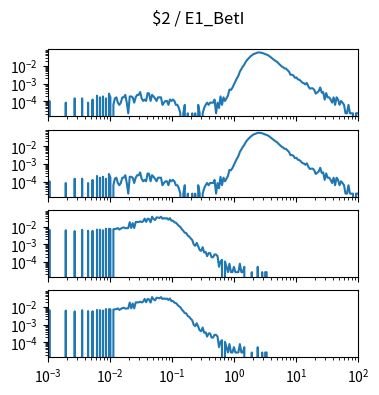

Reproduce this figure in Python. (Note: this script raises an exception after producing the figure.)
import matplotlib.pyplot as plt
import numpy as np

num_plots = 4

fig, ax = plt.subplots(num_plots, 1, sharex=True, sharey=True)
fig.set_size_inches(4, 1*num_plots)

fig.suptitle("$2 / E1_BetI")

for a in ax:
    a.set_xscale('log')
    a.set_yscale('log')
    a.set_xlim(1.000000e-03, 1.000000e+02)

ax[0].plot([1.000000e-03,1.056818e-03,1.116863e-03,1.180321e-03,1.247384e-03,1.318257e-03,1.393157e-03,1.472313e-03,1.555966e-03,1.644372e-03,1.737801e-03,1.836538e-03,1.940886e-03,2.051162e-03,2.167704e-03,2.290868e-03,2.421029e-03,2.558586e-03,2.703958e-03,2.857591e-03,3.019952e-03,3.191538e-03,3.372873e-03,3.564511e-03,3.767038e-03,3.981072e-03,4.207266e-03,4.446313e-03,4.698941e-03,4.965923e-03,5.248075e-03,5.546257e-03,5.861382e-03,6.194411e-03,6.546362e-03,6.918310e-03,7.311391e-03,7.726806e-03,8.165824e-03,8.629785e-03,9.120108e-03,9.638290e-03,1.018591e-02,1.076465e-02,1.137627e-02,1.202264e-02,1.270574e-02,1.342765e-02,1.419058e-02,1.499685e-02,1.584893e-02,1.674943e-02,1.770109e-02,1.870682e-02,1.976970e-02,2.089296e-02,2.208005e-02,2.333458e-02,2.466039e-02,2.606154e-02,2.754229e-02,2.910717e-02,3.076097e-02,3.250873e-02,3.435579e-02,3.630781e-02,3.837072e-02,4.055085e-02,4.285485e-02,4.528976e-02,4.786301e-02,5.058247e-02,5.345644e-02,5.649370e-02,5.970353e-02,6.309573e-02,6.668068e-02,7.046931e-02,7.447320e-02,7.870458e-02,8.317638e-02,8.790225e-02,9.289664e-02,9.817479e-02,1.037528e-01,1.096478e-01,1.158777e-01,1.224616e-01,1.294196e-01,1.367729e-01,1.445440e-01,1.527566e-01,1.614359e-01,1.706082e-01,1.803018e-01,1.905461e-01,2.013724e-01,2.128139e-01,2.249055e-01,2.376840e-01,2.511886e-01,2.654606e-01,2.805434e-01,2.964831e-01,3.133286e-01,3.311311e-01,3.499452e-01,3.698282e-01,3.908409e-01,4.130475e-01,4.365158e-01,4.613176e-01,4.875285e-01,5.152286e-01,5.445027e-01,5.754399e-01,6.081350e-01,6.426877e-01,6.792036e-01,7.177943e-01,7.585776e-01,8.016781e-01,8.472274e-01,8.953648e-01,9.462372e-01,1.000000e+00,1.056818e+00,1.116863e+00,1.180321e+00,1.247384e+00,1.318257e+00,1.393157e+00,1.472313e+00,1.555966e+00,1.644372e+00,1.737801e+00,1.836538e+00,1.940886e+00,2.051162e+00,2.167704e+00,2.290868e+00,2.421029e+00,2.558586e+00,2.703958e+00,2.857591e+00,3.019952e+00,3.191538e+00,3.372873e+00,3.564511e+00,3.767038e+00,3.981072e+00,4.207266e+00,4.446313e+00,4.698941e+00,4.965923e+00,5.248075e+00,5.546257e+00,5.861382e+00,6.194411e+00,6.546362e+00,6.918310e+00,7.311391e+00,7.726806e+00,8.165824e+00,8.629785e+00,9.120108e+00,9.638290e+00,1.018591e+01,1.076465e+01,1.137627e+01,1.202264e+01,1.270574e+01,1.342765e+01,1.419058e+01,1.499685e+01,1.584893e+01,1.674943e+01,1.770109e+01,1.870682e+01,1.976970e+01,2.089296e+01,2.208005e+01,2.333458e+01,2.466039e+01,2.606154e+01,2.754229e+01,2.910717e+01,3.076097e+01,3.250873e+01,3.435579e+01,3.630781e+01,3.837072e+01,4.055085e+01,4.285485e+01,4.528976e+01,4.786301e+01,5.058247e+01,5.345644e+01,5.649370e+01,5.970353e+01,6.309573e+01,6.668068e+01,7.046931e+01,7.447320e+01,7.870458e+01,8.317638e+01,8.790225e+01,9.289664e+01,9.817479e+01,1.037528e+02,1.096478e+02,1.158777e+02,1.224616e+02,1.294196e+02,1.367729e+02,1.445440e+02,1.527566e+02,1.614359e+02,1.706082e+02,1.803018e+02,1.905461e+02,2.013724e+02,2.128139e+02,2.249055e+02,2.376840e+02,2.511886e+02,2.654606e+02,2.805434e+02,2.964831e+02,3.133286e+02,3.311311e+02,3.499452e+02,3.698282e+02,3.908409e+02,4.130475e+02,4.365158e+02,4.613176e+02,4.875285e+02,5.152286e+02,5.445027e+02,5.754399e+02,6.081350e+02,6.426877e+02,6.792036e+02,7.177943e+02,7.585776e+02,8.016781e+02,8.472274e+02,8.953648e+02,9.462372e+02,], [0.000000e+00,1.047603e-04,0.000000e+00,0.000000e+00,0.000000e+00,0.000000e+00,0.000000e+00,0.000000e+00,0.000000e+00,0.000000e+00,0.000000e+00,0.000000e+00,8.380825e-05,0.000000e+00,0.000000e+00,0.000000e+00,0.000000e+00,0.000000e+00,1.466644e-04,0.000000e+00,0.000000e+00,0.000000e+00,0.000000e+00,1.466644e-04,0.000000e+00,0.000000e+00,0.000000e+00,8.380825e-05,0.000000e+00,0.000000e+00,1.257124e-04,0.000000e+00,0.000000e+00,2.095206e-04,0.000000e+00,1.676165e-04,0.000000e+00,1.885686e-04,0.000000e+00,1.466644e-04,0.000000e+00,2.723768e-04,1.676165e-04,0.000000e+00,6.285619e-05,1.466644e-04,1.676165e-04,8.380825e-05,6.285619e-05,8.380825e-05,1.676165e-04,1.676165e-04,2.304727e-04,8.380825e-05,2.095206e-05,1.885686e-04,1.885686e-04,1.676165e-04,8.380825e-05,1.676165e-04,2.304727e-04,2.304727e-04,3.352330e-04,1.466644e-04,1.047603e-04,1.257124e-04,1.047603e-04,2.933289e-04,2.723768e-04,1.047603e-04,2.304727e-04,1.885686e-04,1.466644e-04,1.047603e-04,1.676165e-04,1.676165e-04,1.676165e-04,6.285619e-05,8.380825e-05,1.047603e-04,1.047603e-04,6.285619e-05,1.257124e-04,1.047603e-04,1.257124e-04,1.047603e-04,6.285619e-05,6.285619e-05,4.190412e-05,2.095206e-05,0.000000e+00,2.095206e-05,6.285619e-05,0.000000e+00,2.095206e-05,0.000000e+00,0.000000e+00,2.095206e-05,0.000000e+00,2.095206e-05,0.000000e+00,6.285619e-05,2.095206e-05,0.000000e+00,2.095206e-05,4.190412e-05,6.285619e-05,8.380825e-05,6.285619e-05,8.380825e-05,8.380825e-05,8.380825e-05,1.257124e-04,2.095206e-05,8.380825e-05,4.190412e-05,1.885686e-04,6.285619e-05,1.676165e-04,1.047603e-04,1.466644e-04,2.095206e-04,4.609454e-04,4.399933e-04,5.866577e-04,9.009387e-04,1.340932e-03,1.990446e-03,2.786624e-03,4.798022e-03,6.620851e-03,9.365572e-03,1.208934e-02,1.762068e-02,2.256537e-02,2.746815e-02,3.413091e-02,3.934797e-02,4.615739e-02,4.948877e-02,5.363728e-02,5.797435e-02,5.862387e-02,5.707342e-02,5.405632e-02,5.152112e-02,4.666024e-02,4.429266e-02,4.022796e-02,3.513661e-02,3.004526e-02,2.537295e-02,2.218823e-02,1.917114e-02,1.718069e-02,1.391217e-02,1.160744e-02,9.658900e-03,8.548441e-03,7.354174e-03,7.165605e-03,5.824673e-03,4.839926e-03,3.184713e-03,3.226617e-03,2.891385e-03,2.158062e-03,2.241871e-03,1.739021e-03,1.655213e-03,1.403788e-03,1.131411e-03,1.068555e-03,9.009387e-04,1.089507e-03,7.123701e-04,5.238015e-04,5.447536e-04,5.447536e-04,4.399933e-04,2.723768e-04,3.142809e-04,3.771371e-04,6.076098e-04,3.142809e-04,3.352330e-04,1.257124e-04,2.933289e-04,1.676165e-04,1.676165e-04,1.257124e-04,8.380825e-05,1.676165e-04,6.285619e-05,1.676165e-04,1.257124e-04,6.285619e-05,1.047603e-04,8.380825e-05,6.285619e-05,2.095206e-05,2.095206e-05,6.285619e-05,2.095206e-05,2.095206e-05,2.095206e-05,0.000000e+00,2.095206e-05,2.095206e-05,2.095206e-05,0.000000e+00,0.000000e+00,0.000000e+00,0.000000e+00,0.000000e+00,2.095206e-05,0.000000e+00,0.000000e+00,0.000000e+00,0.000000e+00,0.000000e+00,0.000000e+00,0.000000e+00,0.000000e+00,0.000000e+00,0.000000e+00,2.095206e-05,0.000000e+00,0.000000e+00,0.000000e+00,0.000000e+00,0.000000e+00,0.000000e+00,0.000000e+00,0.000000e+00,0.000000e+00,0.000000e+00,0.000000e+00,0.000000e+00,0.000000e+00,0.000000e+00,0.000000e+00,0.000000e+00,0.000000e+00,0.000000e+00,0.000000e+00,0.000000e+00,0.000000e+00,0.000000e+00,0.000000e+00,])
ax[1].plot([1.000000e-03,1.056818e-03,1.116863e-03,1.180321e-03,1.247384e-03,1.318257e-03,1.393157e-03,1.472313e-03,1.555966e-03,1.644372e-03,1.737801e-03,1.836538e-03,1.940886e-03,2.051162e-03,2.167704e-03,2.290868e-03,2.421029e-03,2.558586e-03,2.703958e-03,2.857591e-03,3.019952e-03,3.191538e-03,3.372873e-03,3.564511e-03,3.767038e-03,3.981072e-03,4.207266e-03,4.446313e-03,4.698941e-03,4.965923e-03,5.248075e-03,5.546257e-03,5.861382e-03,6.194411e-03,6.546362e-03,6.918310e-03,7.311391e-03,7.726806e-03,8.165824e-03,8.629785e-03,9.120108e-03,9.638290e-03,1.018591e-02,1.076465e-02,1.137627e-02,1.202264e-02,1.270574e-02,1.342765e-02,1.419058e-02,1.499685e-02,1.584893e-02,1.674943e-02,1.770109e-02,1.870682e-02,1.976970e-02,2.089296e-02,2.208005e-02,2.333458e-02,2.466039e-02,2.606154e-02,2.754229e-02,2.910717e-02,3.076097e-02,3.250873e-02,3.435579e-02,3.630781e-02,3.837072e-02,4.055085e-02,4.285485e-02,4.528976e-02,4.786301e-02,5.058247e-02,5.345644e-02,5.649370e-02,5.970353e-02,6.309573e-02,6.668068e-02,7.046931e-02,7.447320e-02,7.870458e-02,8.317638e-02,8.790225e-02,9.289664e-02,9.817479e-02,1.037528e-01,1.096478e-01,1.158777e-01,1.224616e-01,1.294196e-01,1.367729e-01,1.445440e-01,1.527566e-01,1.614359e-01,1.706082e-01,1.803018e-01,1.905461e-01,2.013724e-01,2.128139e-01,2.249055e-01,2.376840e-01,2.511886e-01,2.654606e-01,2.805434e-01,2.964831e-01,3.133286e-01,3.311311e-01,3.499452e-01,3.698282e-01,3.908409e-01,4.130475e-01,4.365158e-01,4.613176e-01,4.875285e-01,5.152286e-01,5.445027e-01,5.754399e-01,6.081350e-01,6.426877e-01,6.792036e-01,7.177943e-01,7.585776e-01,8.016781e-01,8.472274e-01,8.953648e-01,9.462372e-01,1.000000e+00,1.056818e+00,1.116863e+00,1.180321e+00,1.247384e+00,1.318257e+00,1.393157e+00,1.472313e+00,1.555966e+00,1.644372e+00,1.737801e+00,1.836538e+00,1.940886e+00,2.051162e+00,2.167704e+00,2.290868e+00,2.421029e+00,2.558586e+00,2.703958e+00,2.857591e+00,3.019952e+00,3.191538e+00,3.372873e+00,3.564511e+00,3.767038e+00,3.981072e+00,4.207266e+00,4.446313e+00,4.698941e+00,4.965923e+00,5.248075e+00,5.546257e+00,5.861382e+00,6.194411e+00,6.546362e+00,6.918310e+00,7.311391e+00,7.726806e+00,8.165824e+00,8.629785e+00,9.120108e+00,9.638290e+00,1.018591e+01,1.076465e+01,1.137627e+01,1.202264e+01,1.270574e+01,1.342765e+01,1.419058e+01,1.499685e+01,1.584893e+01,1.674943e+01,1.770109e+01,1.870682e+01,1.976970e+01,2.089296e+01,2.208005e+01,2.333458e+01,2.466039e+01,2.606154e+01,2.754229e+01,2.910717e+01,3.076097e+01,3.250873e+01,3.435579e+01,3.630781e+01,3.837072e+01,4.055085e+01,4.285485e+01,4.528976e+01,4.786301e+01,5.058247e+01,5.345644e+01,5.649370e+01,5.970353e+01,6.309573e+01,6.668068e+01,7.046931e+01,7.447320e+01,7.870458e+01,8.317638e+01,8.790225e+01,9.289664e+01,9.817479e+01,1.037528e+02,1.096478e+02,1.158777e+02,1.224616e+02,1.294196e+02,1.367729e+02,1.445440e+02,1.527566e+02,1.614359e+02,1.706082e+02,1.803018e+02,1.905461e+02,2.013724e+02,2.128139e+02,2.249055e+02,2.376840e+02,2.511886e+02,2.654606e+02,2.805434e+02,2.964831e+02,3.133286e+02,3.311311e+02,3.499452e+02,3.698282e+02,3.908409e+02,4.130475e+02,4.365158e+02,4.613176e+02,4.875285e+02,5.152286e+02,5.445027e+02,5.754399e+02,6.081350e+02,6.426877e+02,6.792036e+02,7.177943e+02,7.585776e+02,8.016781e+02,8.472274e+02,8.953648e+02,9.462372e+02,], [0.000000e+00,1.047603e-04,0.000000e+00,0.000000e+00,0.000000e+00,0.000000e+00,0.000000e+00,0.000000e+00,0.000000e+00,0.000000e+00,0.000000e+00,0.000000e+00,8.380825e-05,0.000000e+00,0.000000e+00,0.000000e+00,0.000000e+00,0.000000e+00,1.466644e-04,0.000000e+00,0.000000e+00,0.000000e+00,0.000000e+00,1.466644e-04,0.000000e+00,0.000000e+00,0.000000e+00,8.380825e-05,0.000000e+00,0.000000e+00,1.257124e-04,0.000000e+00,0.000000e+00,2.095206e-04,0.000000e+00,1.676165e-04,0.000000e+00,1.885686e-04,0.000000e+00,1.466644e-04,0.000000e+00,2.723768e-04,1.676165e-04,0.000000e+00,6.285619e-05,1.466644e-04,1.676165e-04,8.380825e-05,6.285619e-05,8.380825e-05,1.676165e-04,1.676165e-04,2.304727e-04,8.380825e-05,2.095206e-05,1.885686e-04,1.885686e-04,1.676165e-04,8.380825e-05,1.676165e-04,2.304727e-04,2.304727e-04,3.352330e-04,1.466644e-04,1.047603e-04,1.257124e-04,1.047603e-04,2.933289e-04,2.723768e-04,1.047603e-04,2.304727e-04,1.885686e-04,1.466644e-04,1.047603e-04,1.676165e-04,1.676165e-04,1.676165e-04,6.285619e-05,8.380825e-05,1.047603e-04,1.047603e-04,6.285619e-05,1.257124e-04,1.047603e-04,1.257124e-04,1.047603e-04,6.285619e-05,6.285619e-05,4.190412e-05,2.095206e-05,0.000000e+00,2.095206e-05,6.285619e-05,0.000000e+00,2.095206e-05,0.000000e+00,0.000000e+00,2.095206e-05,0.000000e+00,2.095206e-05,0.000000e+00,6.285619e-05,2.095206e-05,0.000000e+00,2.095206e-05,4.190412e-05,6.285619e-05,8.380825e-05,6.285619e-05,8.380825e-05,8.380825e-05,8.380825e-05,1.257124e-04,2.095206e-05,8.380825e-05,4.190412e-05,1.885686e-04,6.285619e-05,1.676165e-04,1.047603e-04,1.466644e-04,2.095206e-04,4.609454e-04,4.399933e-04,5.866577e-04,9.009387e-04,1.340932e-03,1.990446e-03,2.786624e-03,4.798022e-03,6.620851e-03,9.365572e-03,1.208934e-02,1.762068e-02,2.256537e-02,2.746815e-02,3.413091e-02,3.934797e-02,4.615739e-02,4.948877e-02,5.363728e-02,5.797435e-02,5.862387e-02,5.707342e-02,5.405632e-02,5.152112e-02,4.666024e-02,4.429266e-02,4.022796e-02,3.513661e-02,3.004526e-02,2.537295e-02,2.218823e-02,1.917114e-02,1.718069e-02,1.391217e-02,1.160744e-02,9.658900e-03,8.548441e-03,7.354174e-03,7.165605e-03,5.824673e-03,4.839926e-03,3.184713e-03,3.226617e-03,2.891385e-03,2.158062e-03,2.241871e-03,1.739021e-03,1.655213e-03,1.403788e-03,1.131411e-03,1.068555e-03,9.009387e-04,1.089507e-03,7.123701e-04,5.238015e-04,5.447536e-04,5.447536e-04,4.399933e-04,2.723768e-04,3.142809e-04,3.771371e-04,6.076098e-04,3.142809e-04,3.352330e-04,1.257124e-04,2.933289e-04,1.676165e-04,1.676165e-04,1.257124e-04,8.380825e-05,1.676165e-04,6.285619e-05,1.676165e-04,1.257124e-04,6.285619e-05,1.047603e-04,8.380825e-05,6.285619e-05,2.095206e-05,2.095206e-05,6.285619e-05,2.095206e-05,2.095206e-05,2.095206e-05,0.000000e+00,2.095206e-05,2.095206e-05,2.095206e-05,0.000000e+00,0.000000e+00,0.000000e+00,0.000000e+00,0.000000e+00,2.095206e-05,0.000000e+00,0.000000e+00,0.000000e+00,0.000000e+00,0.000000e+00,0.000000e+00,0.000000e+00,0.000000e+00,0.000000e+00,0.000000e+00,2.095206e-05,0.000000e+00,0.000000e+00,0.000000e+00,0.000000e+00,0.000000e+00,0.000000e+00,0.000000e+00,0.000000e+00,0.000000e+00,0.000000e+00,0.000000e+00,0.000000e+00,0.000000e+00,0.000000e+00,0.000000e+00,0.000000e+00,0.000000e+00,0.000000e+00,0.000000e+00,0.000000e+00,0.000000e+00,0.000000e+00,0.000000e+00,])
ax[2].plot([1.000000e-03,1.056818e-03,1.116863e-03,1.180321e-03,1.247384e-03,1.318257e-03,1.393157e-03,1.472313e-03,1.555966e-03,1.644372e-03,1.737801e-03,1.836538e-03,1.940886e-03,2.051162e-03,2.167704e-03,2.290868e-03,2.421029e-03,2.558586e-03,2.703958e-03,2.857591e-03,3.019952e-03,3.191538e-03,3.372873e-03,3.564511e-03,3.767038e-03,3.981072e-03,4.207266e-03,4.446313e-03,4.698941e-03,4.965923e-03,5.248075e-03,5.546257e-03,5.861382e-03,6.194411e-03,6.546362e-03,6.918310e-03,7.311391e-03,7.726806e-03,8.165824e-03,8.629785e-03,9.120108e-03,9.638290e-03,1.018591e-02,1.076465e-02,1.137627e-02,1.202264e-02,1.270574e-02,1.342765e-02,1.419058e-02,1.499685e-02,1.584893e-02,1.674943e-02,1.770109e-02,1.870682e-02,1.976970e-02,2.089296e-02,2.208005e-02,2.333458e-02,2.466039e-02,2.606154e-02,2.754229e-02,2.910717e-02,3.076097e-02,3.250873e-02,3.435579e-02,3.630781e-02,3.837072e-02,4.055085e-02,4.285485e-02,4.528976e-02,4.786301e-02,5.058247e-02,5.345644e-02,5.649370e-02,5.970353e-02,6.309573e-02,6.668068e-02,7.046931e-02,7.447320e-02,7.870458e-02,8.317638e-02,8.790225e-02,9.289664e-02,9.817479e-02,1.037528e-01,1.096478e-01,1.158777e-01,1.224616e-01,1.294196e-01,1.367729e-01,1.445440e-01,1.527566e-01,1.614359e-01,1.706082e-01,1.803018e-01,1.905461e-01,2.013724e-01,2.128139e-01,2.249055e-01,2.376840e-01,2.511886e-01,2.654606e-01,2.805434e-01,2.964831e-01,3.133286e-01,3.311311e-01,3.499452e-01,3.698282e-01,3.908409e-01,4.130475e-01,4.365158e-01,4.613176e-01,4.875285e-01,5.152286e-01,5.445027e-01,5.754399e-01,6.081350e-01,6.426877e-01,6.792036e-01,7.177943e-01,7.585776e-01,8.016781e-01,8.472274e-01,8.953648e-01,9.462372e-01,1.000000e+00,1.056818e+00,1.116863e+00,1.180321e+00,1.247384e+00,1.318257e+00,1.393157e+00,1.472313e+00,1.555966e+00,1.644372e+00,1.737801e+00,1.836538e+00,1.940886e+00,2.051162e+00,2.167704e+00,2.290868e+00,2.421029e+00,2.558586e+00,2.703958e+00,2.857591e+00,3.019952e+00,3.191538e+00,3.372873e+00,3.564511e+00,3.767038e+00,3.981072e+00,4.207266e+00,4.446313e+00,4.698941e+00,4.965923e+00,5.248075e+00,5.546257e+00,5.861382e+00,6.194411e+00,6.546362e+00,6.918310e+00,7.311391e+00,7.726806e+00,8.165824e+00,8.629785e+00,9.120108e+00,9.638290e+00,1.018591e+01,1.076465e+01,1.137627e+01,1.202264e+01,1.270574e+01,1.342765e+01,1.419058e+01,1.499685e+01,1.584893e+01,1.674943e+01,1.770109e+01,1.870682e+01,1.976970e+01,2.089296e+01,2.208005e+01,2.333458e+01,2.466039e+01,2.606154e+01,2.754229e+01,2.910717e+01,3.076097e+01,3.250873e+01,3.435579e+01,3.630781e+01,3.837072e+01,4.055085e+01,4.285485e+01,4.528976e+01,4.786301e+01,5.058247e+01,5.345644e+01,5.649370e+01,5.970353e+01,6.309573e+01,6.668068e+01,7.046931e+01,7.447320e+01,7.870458e+01,8.317638e+01,8.790225e+01,9.289664e+01,9.817479e+01,1.037528e+02,1.096478e+02,1.158777e+02,1.224616e+02,1.294196e+02,1.367729e+02,1.445440e+02,1.527566e+02,1.614359e+02,1.706082e+02,1.803018e+02,1.905461e+02,2.013724e+02,2.128139e+02,2.249055e+02,2.376840e+02,2.511886e+02,2.654606e+02,2.805434e+02,2.964831e+02,3.133286e+02,3.311311e+02,3.499452e+02,3.698282e+02,3.908409e+02,4.130475e+02,4.365158e+02,4.613176e+02,4.875285e+02,5.152286e+02,5.445027e+02,5.754399e+02,6.081350e+02,6.426877e+02,6.792036e+02,7.177943e+02,7.585776e+02,8.016781e+02,8.472274e+02,8.953648e+02,9.462372e+02,], [0.000000e+00,6.714628e-03,0.000000e+00,0.000000e+00,0.000000e+00,0.000000e+00,0.000000e+00,0.000000e+00,0.000000e+00,0.000000e+00,0.000000e+00,0.000000e+00,6.261657e-03,0.000000e+00,0.000000e+00,0.000000e+00,0.000000e+00,0.000000e+00,5.622169e-03,0.000000e+00,0.000000e+00,0.000000e+00,0.000000e+00,6.581402e-03,0.000000e+00,0.000000e+00,0.000000e+00,5.861977e-03,0.000000e+00,0.000000e+00,5.835332e-03,0.000000e+00,0.000000e+00,6.847855e-03,0.000000e+00,6.714628e-03,0.000000e+00,6.261657e-03,0.000000e+00,7.673861e-03,0.000000e+00,7.540634e-03,7.354117e-03,0.000000e+00,7.247535e-03,7.380762e-03,7.567280e-03,8.366640e-03,6.874500e-03,7.780442e-03,8.659739e-03,9.112710e-03,8.206768e-03,8.206768e-03,8.473221e-03,1.798561e-02,8.473221e-03,1.580069e-02,8.419931e-03,1.841194e-02,1.819877e-02,1.846523e-02,1.990408e-02,1.817213e-02,2.003730e-02,2.877698e-02,1.867839e-02,2.845723e-02,2.685851e-02,1.779909e-02,3.666400e-02,2.717826e-02,2.379430e-02,3.349321e-02,3.285372e-02,3.106848e-02,3.637090e-02,2.832401e-02,3.053557e-02,2.875033e-02,3.016254e-02,2.494005e-02,3.056222e-02,2.166267e-02,2.206235e-02,1.766587e-02,1.686651e-02,1.374900e-02,1.116440e-02,9.725553e-03,7.220890e-03,5.835332e-03,4.529710e-03,4.316547e-03,3.090861e-03,2.744471e-03,2.158273e-03,1.758593e-03,9.858780e-04,8.260059e-04,1.199041e-03,7.727152e-04,4.796163e-04,4.263256e-04,6.927791e-04,3.463896e-04,3.730349e-04,2.131628e-04,3.197442e-04,3.197442e-04,1.865175e-04,1.865175e-04,2.664535e-04,2.664535e-04,2.131628e-04,5.329070e-05,1.065814e-04,1.332268e-04,0.000000e+00,1.065814e-04,5.329070e-05,2.664535e-05,7.993605e-05,2.664535e-05,2.664535e-05,5.329070e-05,2.664535e-05,2.664535e-05,2.664535e-05,7.993605e-05,2.664535e-05,2.664535e-05,5.329070e-05,0.000000e+00,0.000000e+00,0.000000e+00,0.000000e+00,2.664535e-05,0.000000e+00,0.000000e+00,0.000000e+00,5.329070e-05,0.000000e+00,0.000000e+00,2.664535e-05,0.000000e+00,2.664535e-05,2.664535e-05,0.000000e+00,0.000000e+00,0.000000e+00,0.000000e+00,0.000000e+00,0.000000e+00,0.000000e+00,0.000000e+00,0.000000e+00,0.000000e+00,0.000000e+00,0.000000e+00,0.000000e+00,0.000000e+00,0.000000e+00,0.000000e+00,0.000000e+00,0.000000e+00,0.000000e+00,0.000000e+00,0.000000e+00,0.000000e+00,0.000000e+00,0.000000e+00,0.000000e+00,0.000000e+00,0.000000e+00,0.000000e+00,0.000000e+00,0.000000e+00,0.000000e+00,0.000000e+00,0.000000e+00,0.000000e+00,0.000000e+00,0.000000e+00,0.000000e+00,0.000000e+00,0.000000e+00,0.000000e+00,0.000000e+00,0.000000e+00,0.000000e+00,0.000000e+00,0.000000e+00,0.000000e+00,0.000000e+00,0.000000e+00,0.000000e+00,0.000000e+00,0.000000e+00,0.000000e+00,0.000000e+00,0.000000e+00,0.000000e+00,0.000000e+00,0.000000e+00,0.000000e+00,0.000000e+00,0.000000e+00,0.000000e+00,0.000000e+00,0.000000e+00,0.000000e+00,0.000000e+00,0.000000e+00,0.000000e+00,0.000000e+00,0.000000e+00,0.000000e+00,0.000000e+00,0.000000e+00,0.000000e+00,0.000000e+00,0.000000e+00,0.000000e+00,0.000000e+00,0.000000e+00,0.000000e+00,0.000000e+00,0.000000e+00,0.000000e+00,0.000000e+00,0.000000e+00,0.000000e+00,0.000000e+00,0.000000e+00,0.000000e+00,0.000000e+00,0.000000e+00,0.000000e+00,0.000000e+00,0.000000e+00,0.000000e+00,0.000000e+00,0.000000e+00,0.000000e+00,0.000000e+00,0.000000e+00,0.000000e+00,0.000000e+00,0.000000e+00,])
ax[3].plot([1.000000e-03,1.056818e-03,1.116863e-03,1.180321e-03,1.247384e-03,1.318257e-03,1.393157e-03,1.472313e-03,1.555966e-03,1.644372e-03,1.737801e-03,1.836538e-03,1.940886e-03,2.051162e-03,2.167704e-03,2.290868e-03,2.421029e-03,2.558586e-03,2.703958e-03,2.857591e-03,3.019952e-03,3.191538e-03,3.372873e-03,3.564511e-03,3.767038e-03,3.981072e-03,4.207266e-03,4.446313e-03,4.698941e-03,4.965923e-03,5.248075e-03,5.546257e-03,5.861382e-03,6.194411e-03,6.546362e-03,6.918310e-03,7.311391e-03,7.726806e-03,8.165824e-03,8.629785e-03,9.120108e-03,9.638290e-03,1.018591e-02,1.076465e-02,1.137627e-02,1.202264e-02,1.270574e-02,1.342765e-02,1.419058e-02,1.499685e-02,1.584893e-02,1.674943e-02,1.770109e-02,1.870682e-02,1.976970e-02,2.089296e-02,2.208005e-02,2.333458e-02,2.466039e-02,2.606154e-02,2.754229e-02,2.910717e-02,3.076097e-02,3.250873e-02,3.435579e-02,3.630781e-02,3.837072e-02,4.055085e-02,4.285485e-02,4.528976e-02,4.786301e-02,5.058247e-02,5.345644e-02,5.649370e-02,5.970353e-02,6.309573e-02,6.668068e-02,7.046931e-02,7.447320e-02,7.870458e-02,8.317638e-02,8.790225e-02,9.289664e-02,9.817479e-02,1.037528e-01,1.096478e-01,1.158777e-01,1.224616e-01,1.294196e-01,1.367729e-01,1.445440e-01,1.527566e-01,1.614359e-01,1.706082e-01,1.803018e-01,1.905461e-01,2.013724e-01,2.128139e-01,2.249055e-01,2.376840e-01,2.511886e-01,2.654606e-01,2.805434e-01,2.964831e-01,3.133286e-01,3.311311e-01,3.499452e-01,3.698282e-01,3.908409e-01,4.130475e-01,4.365158e-01,4.613176e-01,4.875285e-01,5.152286e-01,5.445027e-01,5.754399e-01,6.081350e-01,6.426877e-01,6.792036e-01,7.177943e-01,7.585776e-01,8.016781e-01,8.472274e-01,8.953648e-01,9.462372e-01,1.000000e+00,1.056818e+00,1.116863e+00,1.180321e+00,1.247384e+00,1.318257e+00,1.393157e+00,1.472313e+00,1.555966e+00,1.644372e+00,1.737801e+00,1.836538e+00,1.940886e+00,2.051162e+00,2.167704e+00,2.290868e+00,2.421029e+00,2.558586e+00,2.703958e+00,2.857591e+00,3.019952e+00,3.191538e+00,3.372873e+00,3.564511e+00,3.767038e+00,3.981072e+00,4.207266e+00,4.446313e+00,4.698941e+00,4.965923e+00,5.248075e+00,5.546257e+00,5.861382e+00,6.194411e+00,6.546362e+00,6.918310e+00,7.311391e+00,7.726806e+00,8.165824e+00,8.629785e+00,9.120108e+00,9.638290e+00,1.018591e+01,1.076465e+01,1.137627e+01,1.202264e+01,1.270574e+01,1.342765e+01,1.419058e+01,1.499685e+01,1.584893e+01,1.674943e+01,1.770109e+01,1.870682e+01,1.976970e+01,2.089296e+01,2.208005e+01,2.333458e+01,2.466039e+01,2.606154e+01,2.754229e+01,2.910717e+01,3.076097e+01,3.250873e+01,3.435579e+01,3.630781e+01,3.837072e+01,4.055085e+01,4.285485e+01,4.528976e+01,4.786301e+01,5.058247e+01,5.345644e+01,5.649370e+01,5.970353e+01,6.309573e+01,6.668068e+01,7.046931e+01,7.447320e+01,7.870458e+01,8.317638e+01,8.790225e+01,9.289664e+01,9.817479e+01,1.037528e+02,1.096478e+02,1.158777e+02,1.224616e+02,1.294196e+02,1.367729e+02,1.445440e+02,1.527566e+02,1.614359e+02,1.706082e+02,1.803018e+02,1.905461e+02,2.013724e+02,2.128139e+02,2.249055e+02,2.376840e+02,2.511886e+02,2.654606e+02,2.805434e+02,2.964831e+02,3.133286e+02,3.311311e+02,3.499452e+02,3.698282e+02,3.908409e+02,4.130475e+02,4.365158e+02,4.613176e+02,4.875285e+02,5.152286e+02,5.445027e+02,5.754399e+02,6.081350e+02,6.426877e+02,6.792036e+02,7.177943e+02,7.585776e+02,8.016781e+02,8.472274e+02,8.953648e+02,9.462372e+02,], [0.000000e+00,6.714628e-03,0.000000e+00,0.000000e+00,0.000000e+00,0.000000e+00,0.000000e+00,0.000000e+00,0.000000e+00,0.000000e+00,0.000000e+00,0.000000e+00,6.261657e-03,0.000000e+00,0.000000e+00,0.000000e+00,0.000000e+00,0.000000e+00,5.622169e-03,0.000000e+00,0.000000e+00,0.000000e+00,0.000000e+00,6.581402e-03,0.000000e+00,0.000000e+00,0.000000e+00,5.861977e-03,0.000000e+00,0.000000e+00,5.835332e-03,0.000000e+00,0.000000e+00,6.847855e-03,0.000000e+00,6.714628e-03,0.000000e+00,6.261657e-03,0.000000e+00,7.673861e-03,0.000000e+00,7.540634e-03,7.354117e-03,0.000000e+00,7.247535e-03,7.380762e-03,7.567280e-03,8.366640e-03,6.874500e-03,7.780442e-03,8.659739e-03,9.112710e-03,8.206768e-03,8.206768e-03,8.473221e-03,1.798561e-02,8.473221e-03,1.580069e-02,8.419931e-03,1.841194e-02,1.819877e-02,1.846523e-02,1.990408e-02,1.817213e-02,2.003730e-02,2.877698e-02,1.867839e-02,2.845723e-02,2.685851e-02,1.779909e-02,3.666400e-02,2.717826e-02,2.379430e-02,3.349321e-02,3.285372e-02,3.106848e-02,3.637090e-02,2.832401e-02,3.053557e-02,2.875033e-02,3.016254e-02,2.494005e-02,3.056222e-02,2.166267e-02,2.206235e-02,1.766587e-02,1.686651e-02,1.374900e-02,1.116440e-02,9.725553e-03,7.220890e-03,5.835332e-03,4.529710e-03,4.316547e-03,3.090861e-03,2.744471e-03,2.158273e-03,1.758593e-03,9.858780e-04,8.260059e-04,1.199041e-03,7.727152e-04,4.796163e-04,4.263256e-04,6.927791e-04,3.463896e-04,3.730349e-04,2.131628e-04,3.197442e-04,3.197442e-04,1.865175e-04,1.865175e-04,2.664535e-04,2.664535e-04,2.131628e-04,5.329070e-05,1.065814e-04,1.332268e-04,0.000000e+00,1.065814e-04,5.329070e-05,2.664535e-05,7.993605e-05,2.664535e-05,2.664535e-05,5.329070e-05,2.664535e-05,2.664535e-05,2.664535e-05,7.993605e-05,2.664535e-05,2.664535e-05,5.329070e-05,0.000000e+00,0.000000e+00,0.000000e+00,0.000000e+00,2.664535e-05,0.000000e+00,0.000000e+00,0.000000e+00,5.329070e-05,0.000000e+00,0.000000e+00,2.664535e-05,0.000000e+00,2.664535e-05,2.664535e-05,0.000000e+00,0.000000e+00,0.000000e+00,0.000000e+00,0.000000e+00,0.000000e+00,0.000000e+00,0.000000e+00,0.000000e+00,0.000000e+00,0.000000e+00,0.000000e+00,0.000000e+00,0.000000e+00,0.000000e+00,0.000000e+00,0.000000e+00,0.000000e+00,0.000000e+00,0.000000e+00,0.000000e+00,0.000000e+00,0.000000e+00,0.000000e+00,0.000000e+00,0.000000e+00,0.000000e+00,0.000000e+00,0.000000e+00,0.000000e+00,0.000000e+00,0.000000e+00,0.000000e+00,0.000000e+00,0.000000e+00,0.000000e+00,0.000000e+00,0.000000e+00,0.000000e+00,0.000000e+00,0.000000e+00,0.000000e+00,0.000000e+00,0.000000e+00,0.000000e+00,0.000000e+00,0.000000e+00,0.000000e+00,0.000000e+00,0.000000e+00,0.000000e+00,0.000000e+00,0.000000e+00,0.000000e+00,0.000000e+00,0.000000e+00,0.000000e+00,0.000000e+00,0.000000e+00,0.000000e+00,0.000000e+00,0.000000e+00,0.000000e+00,0.000000e+00,0.000000e+00,0.000000e+00,0.000000e+00,0.000000e+00,0.000000e+00,0.000000e+00,0.000000e+00,0.000000e+00,0.000000e+00,0.000000e+00,0.000000e+00,0.000000e+00,0.000000e+00,0.000000e+00,0.000000e+00,0.000000e+00,0.000000e+00,0.000000e+00,0.000000e+00,0.000000e+00,0.000000e+00,0.000000e+00,0.000000e+00,0.000000e+00,0.000000e+00,0.000000e+00,0.000000e+00,0.000000e+00,0.000000e+00,0.000000e+00,0.000000e+00,0.000000e+00,0.000000e+00,0.000000e+00,0.000000e+00,0.000000e+00,0.000000e+00,0.000000e+00,])


plt.savefig("/root/output/cytometry_plot_$2_E1_BetI.png", bbox_inches='tight')
